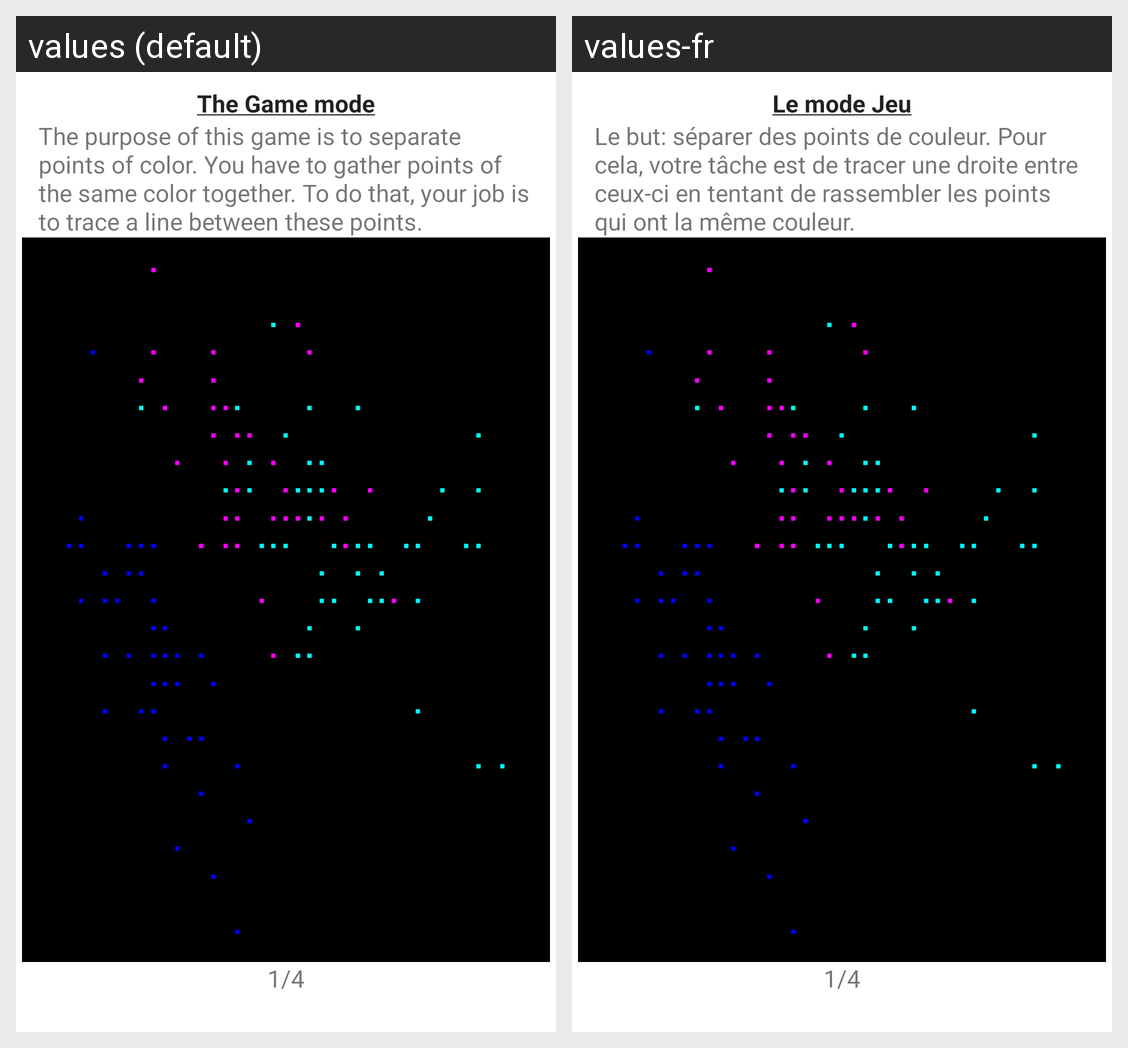

The same Android screen rendered under two of its app's locales, left to right. List the strings drawn on it with the default value and each locale's translation.
Android screen res/layout/help_game_fragment_0.xml rendered under 2 locales, left to right: values (default), values-fr. Device: Nexus 5 (rendered at 1080×1920; each locale shown at half size, 540×960, under a caption strip naming it); theme Theme.MaterialComponents.DayNight.NoActionBar.
Strings drawn on this screen, with the default value and each locale's value (text and hints the layout hard-codes, and strings that could not be matched under every locale, appear in the picture but are not listed):

help_game_u
  values: The Game mode
  values-fr: Le mode Jeu

page_number_game_1
  values: 1/4
  values-fr: 1/4

help_game
  values: The Game mode
  values-fr: Le mode Jeu

help_game_fragment_0
  values: The purpose of this game is to separate points of color. You have to gather points of the same color together. To do that, your job is to trace a line between these points.
  values-fr: Le but: séparer des points de couleur. Pour cela, votre tâche est de tracer une droite entre ceux-ci en tentant de rassembler les points qui ont la même couleur.
